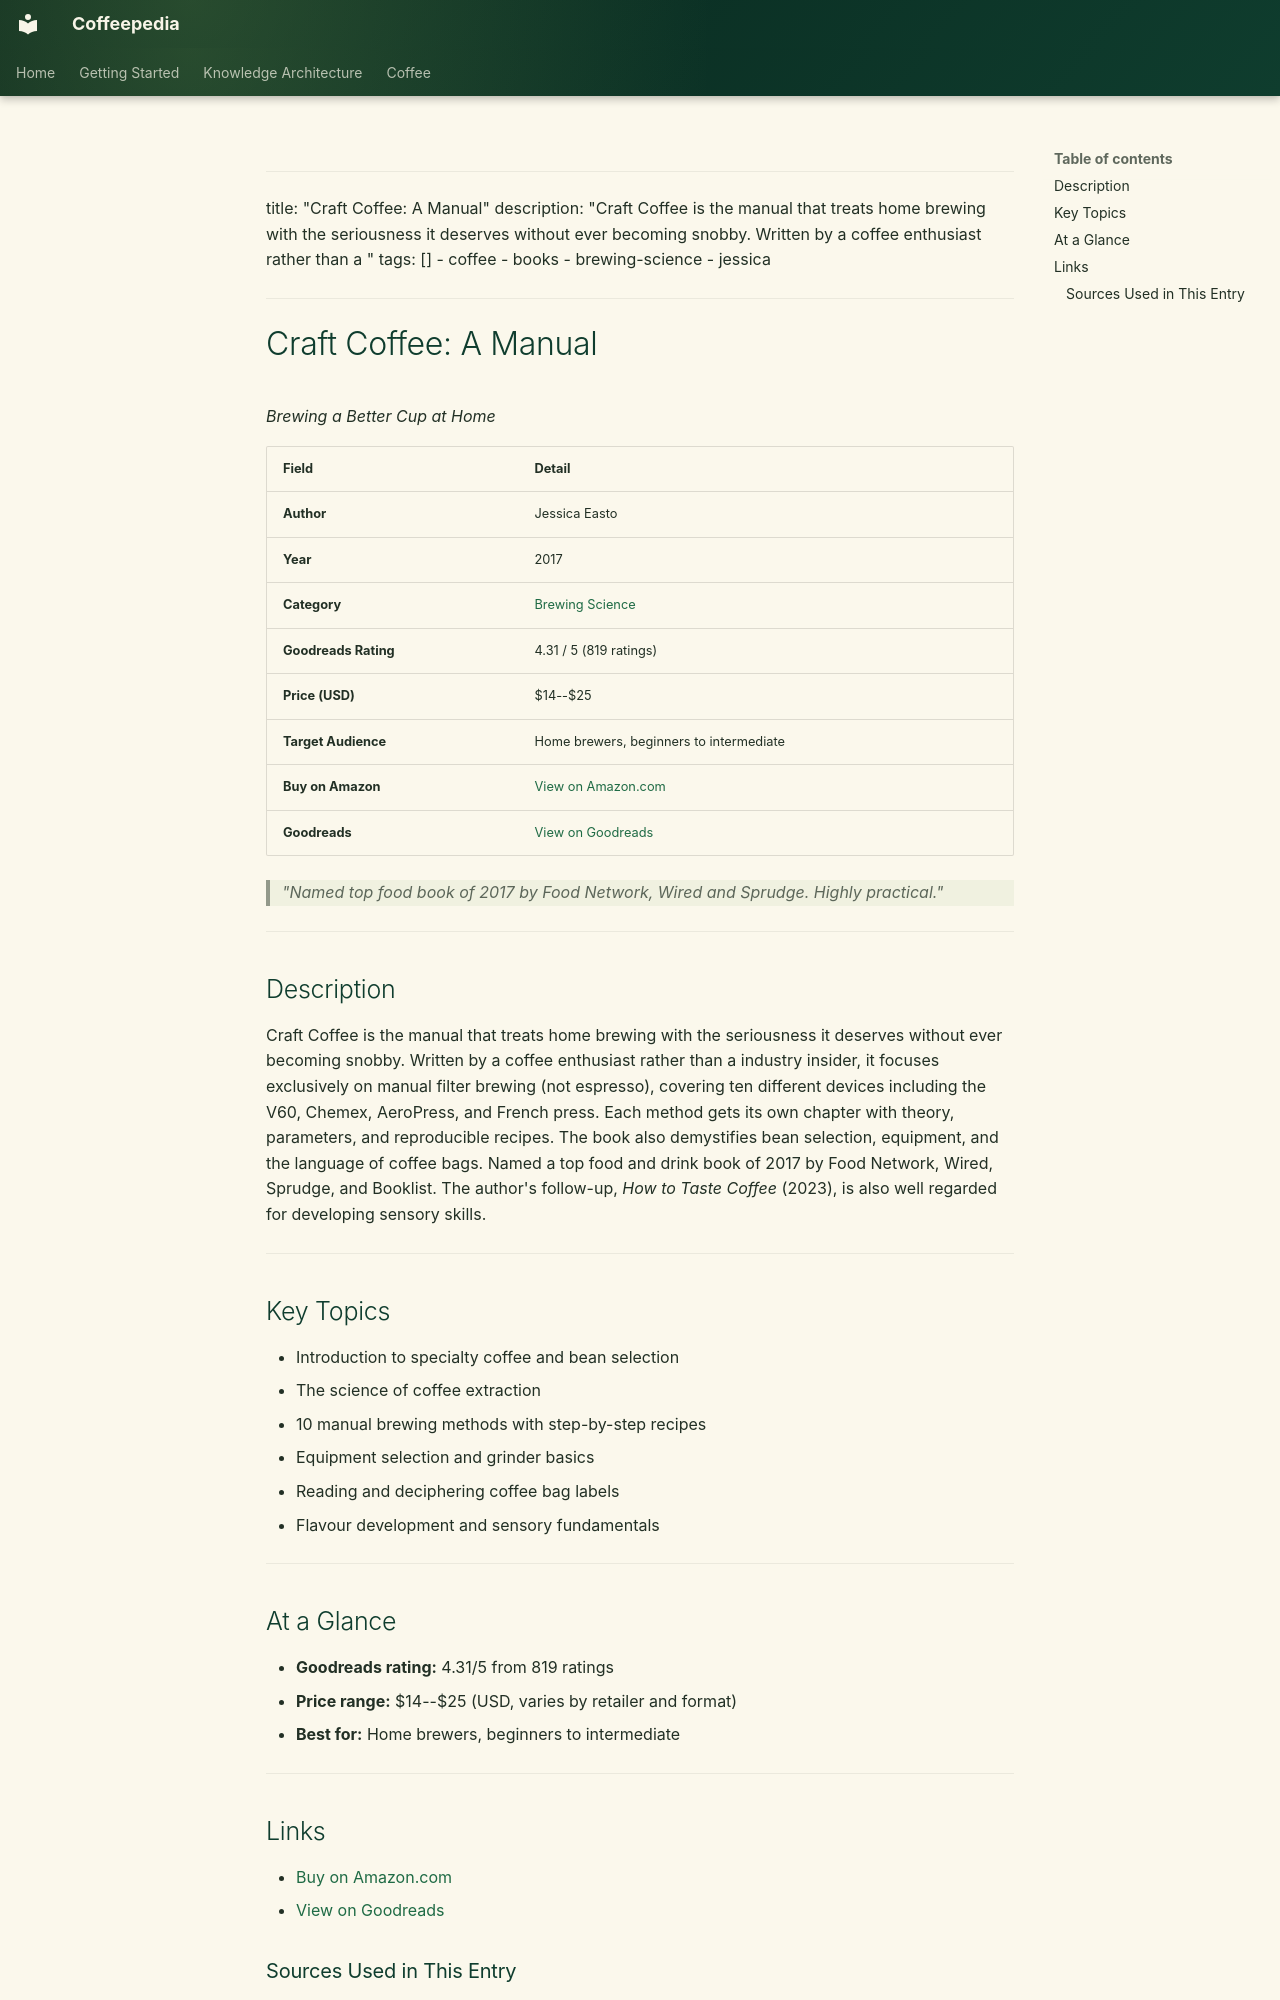

repository: Vauldt/all-about-coffee · page: coffee/books/books/04-craft-coffee-a-manual/index.html · generator: mkdocs

---
title: "Craft Coffee: A Manual"
description: "Craft Coffee is the manual that treats home brewing with the seriousness it deserves without ever becoming snobby. Written by a coffee enthusiast rather than a "
tags: []
  - coffee
  - books
  - brewing-science
  - jessica
---

# Craft Coffee: A Manual

*Brewing a Better Cup at Home*

| Field | Detail |
|---|---|
| **Author** | Jessica Easto |
| **Year** | 2017 |
| **Category** | [Brewing Science](../categories/brewing-science.md) |
| **Goodreads Rating** | 4.31 / 5 (819 ratings) |
| **Price (USD)** | $14--$25 |
| **Target Audience** | Home brewers, beginners to intermediate |
| **Buy on Amazon** | [View on Amazon.com](https://www.amazon.com/dp/1572842334) |
| **Goodreads** | [View on Goodreads](https://www.goodreads.com/book/show/34889494-craft-coffee) |

> *"Named top food book of 2017 by Food Network, Wired and Sprudge. Highly practical."*

---

## Description

Craft Coffee is the manual that treats home brewing with the seriousness it deserves without ever becoming snobby. Written by a coffee enthusiast rather than a industry insider, it focuses exclusively on manual filter brewing (not espresso), covering ten different devices including the V60, Chemex, AeroPress, and French press. Each method gets its own chapter with theory, parameters, and reproducible recipes. The book also demystifies bean selection, equipment, and the language of coffee bags. Named a top food and drink book of 2017 by Food Network, Wired, Sprudge, and Booklist. The author's follow-up, *How to Taste Coffee* (2023), is also well regarded for developing sensory skills.

---

## Key Topics

- Introduction to specialty coffee and bean selection
- The science of coffee extraction
- 10 manual brewing methods with step-by-step recipes
- Equipment selection and grinder basics
- Reading and deciphering coffee bag labels
- Flavour development and sensory fundamentals

---

## At a Glance

- **Goodreads rating:** 4.31/5 from 819 ratings
- **Price range:** $14--$25 (USD, varies by retailer and format)
- **Best for:** Home brewers, beginners to intermediate

---

## Links

- [Buy on Amazon.com](https://www.amazon.com/dp/1572842334)
- [View on Goodreads](https://www.goodreads.com/book/show/34889494-craft-coffee)
